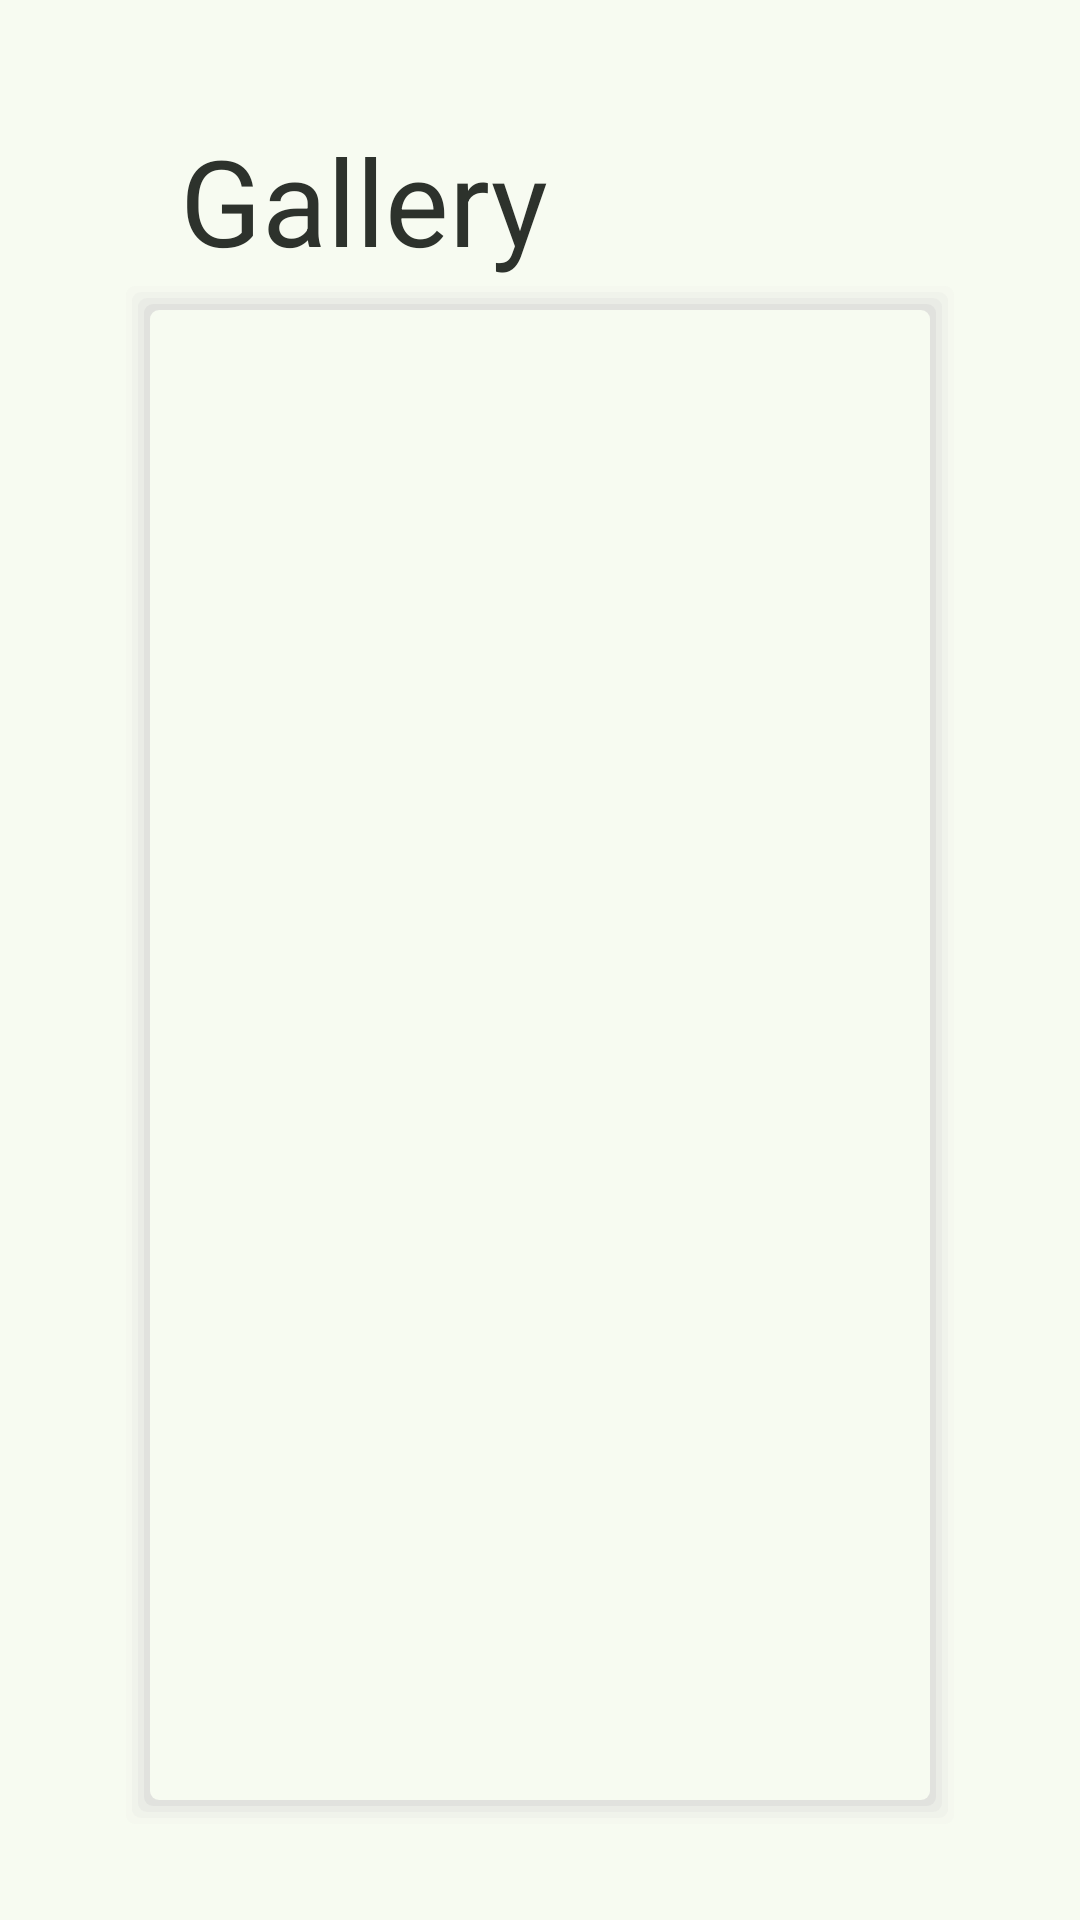

Produce the Android XML layout that renders to this screen, including the resource entries it uses.
<!-- AndroidManifest.xml: application theme Theme.BrainBoosters -->
<!-- res/layout/gallery_fragment.xml -->
<?xml version="1.0" encoding="utf-8"?>
<FrameLayout xmlns:android="http://schemas.android.com/apk/res/android"
    android:layout_width="match_parent"
    android:layout_height="match_parent"
    xmlns:app="http://schemas.android.com/apk/res-auto"
    xmlns:tools="http://schemas.android.com/tools"
    android:background="#f7fbf1">

    <androidx.constraintlayout.widget.ConstraintLayout
        xmlns:android="http://schemas.android.com/apk/res/android"
        xmlns:app="http://schemas.android.com/apk/res-auto"
        xmlns:tools="http://schemas.android.com/tools"
        android:layout_width="match_parent"
        android:layout_height="match_parent">

        <TextView
            android:id="@+id/gallery_title"
            android:layout_width="wrap_content"
            android:layout_height="wrap_content"
            android:layout_marginTop="10dp"
            android:textSize="40sp"
            android:text="Gallery"
            android:paddingTop="30dp"
            android:paddingLeft="20dp"
            android:textColor="@color/inverseSurfaceColor"
            app:layout_constraintTop_toTopOf="parent"
            app:layout_constraintBottom_toTopOf="@id/gallery_menu"
            app:layout_constraintStart_toStartOf="@id/gallery_menu"/>


        <TextView
            android:id="@+id/gallery_menu"
            android:layout_width="match_parent"
            android:layout_height="0dp"
            android:layout_marginHorizontal="40dp"
            android:layout_marginBottom="30dp"
            android:background="@drawable/shadow_drawable"
            app:layout_constraintTop_toBottomOf="@id/gallery_title"
            app:layout_constraintBottom_toBottomOf="parent"/>

    </androidx.constraintlayout.widget.ConstraintLayout>
</FrameLayout>
<!-- resources referenced by this layout -->
<resources>
  <color name="inverseSurfaceColor">#2d322c</color>
  <!-- drawable shadow_drawable (drawable) -->
  <?xml version="1.0" encoding="utf-8"?>
  <layer-list xmlns:android="http://schemas.android.com/apk/res/android" >
  
      
      <item>
          <shape>
              <padding
                  android:bottom="2dp"
                  android:left="2dp"
                  android:right="2dp"
                  android:top="2dp" />
  
              <solid android:color="#00CCCCCC" />
  
              <corners android:radius="3dp" />
          </shape>
      </item>
      <item>
          <shape>
              <padding
                  android:bottom="2dp"
                  android:left="2dp"
                  android:right="2dp"
                  android:top="2dp" />
  
              <solid android:color="#10CCCCCC" />
  
              <corners android:radius="3dp" />
          </shape>
      </item>
      <item>
          <shape>
              <padding
                  android:bottom="2dp"
                  android:left="2dp"
                  android:right="2dp"
                  android:top="2dp" />
  
              <solid android:color="#20CCCCCC" />
  
              <corners android:radius="3dp" />
          </shape>
      </item>
      <item>
          <shape>
              <padding
                  android:bottom="2dp"
                  android:left="2dp"
                  android:right="2dp"
                  android:top="2dp" />
  
              <solid android:color="#30CCCCCC" />
  
              <corners android:radius="3dp" />
          </shape>
      </item>
      <item>
          <shape>
              <padding
                  android:bottom="2dp"
                  android:left="2dp"
                  android:right="2dp"
                  android:top="2dp" />
  
              <solid android:color="#50CCCCCC" />
  
              <corners android:radius="3dp" />
          </shape>
      </item>
  
      
      <item>
          <shape>
              <solid android:color="@color/surfaceColor" />
  
              <corners android:radius="3dp" />
          </shape>
      </item>
  
  </layer-list>
  <style name="Theme.BrainBoosters" parent="android:Theme.Material.Light.NoActionBar" />
  <color name="surfaceColor">#f7fbf1</color>
</resources>
